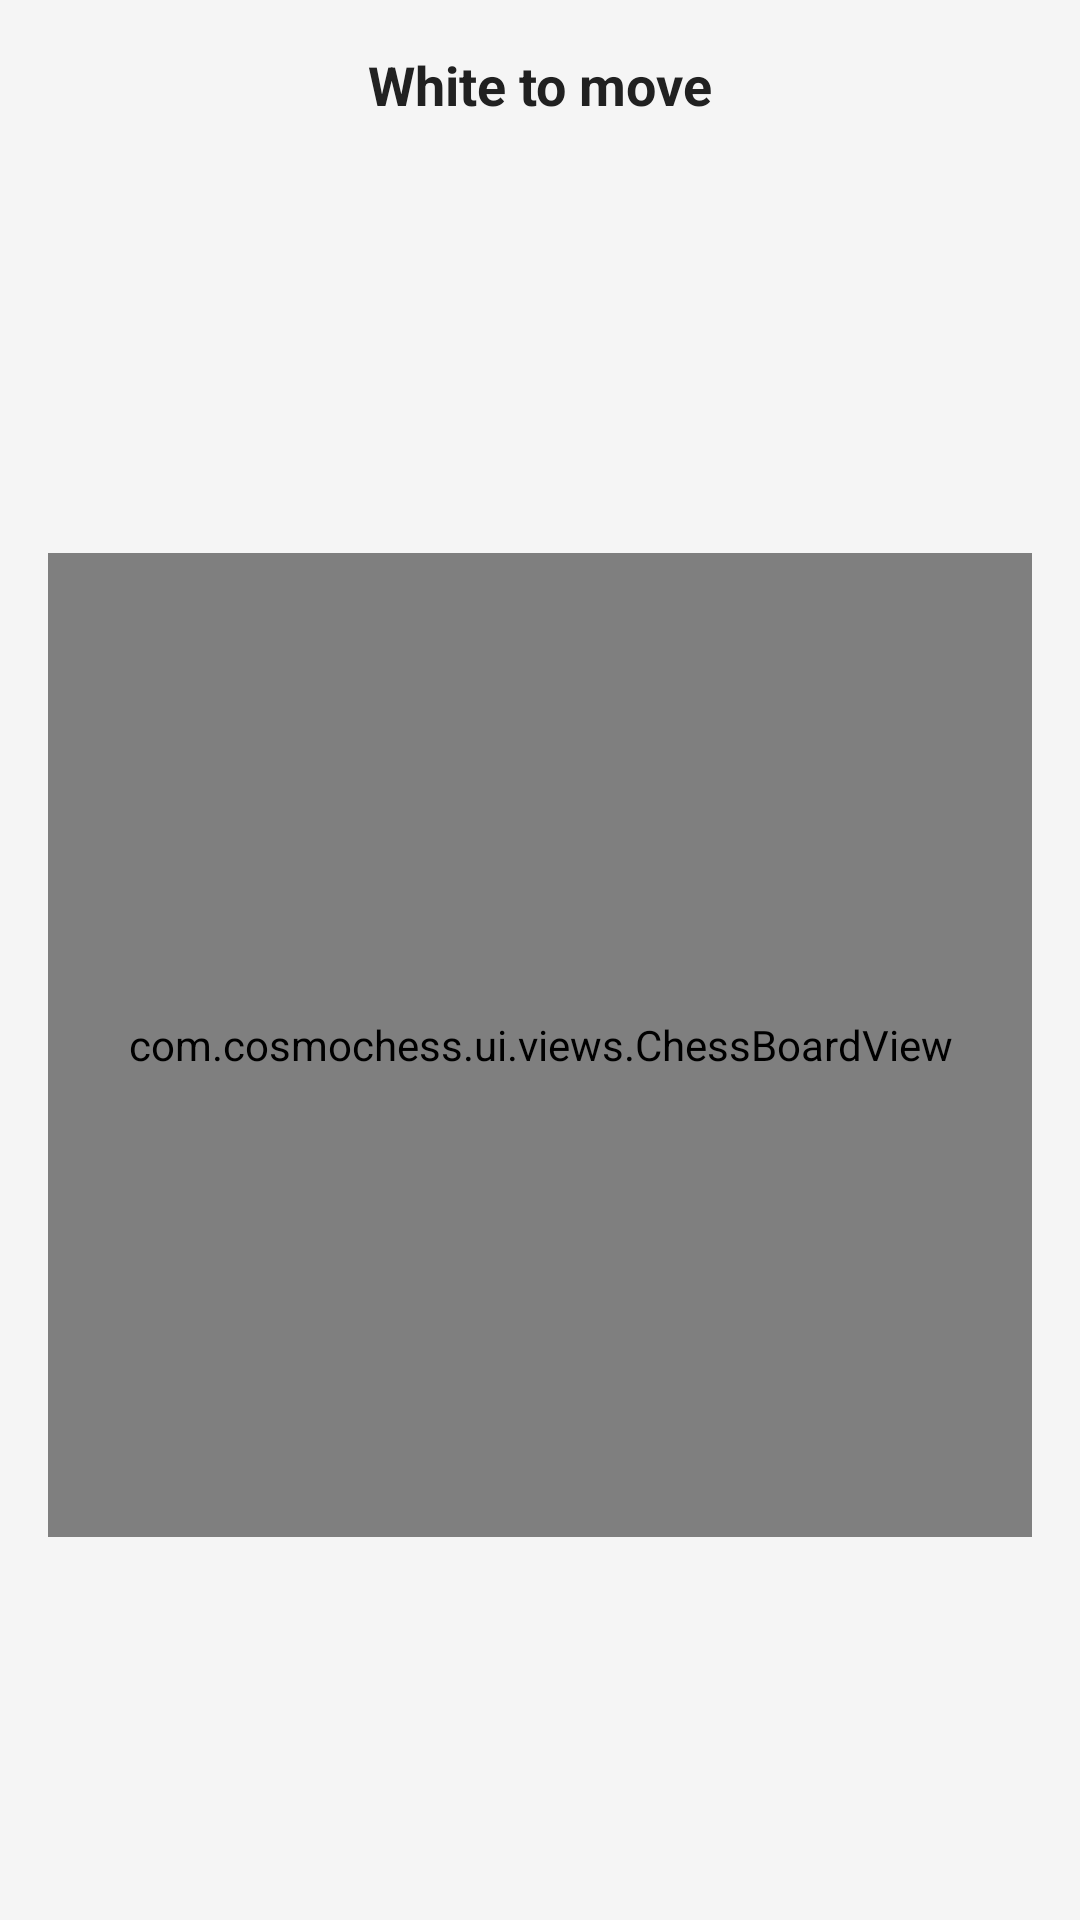

Android layout source for this screen:
<!-- AndroidManifest.xml: application theme Theme.CosmoChess -->
<!-- res/layout/fragment_game.xml -->
<?xml version="1.0" encoding="utf-8"?>
<androidx.constraintlayout.widget.ConstraintLayout
    xmlns:android="http://schemas.android.com/apk/res/android"
    xmlns:app="http://schemas.android.com/apk/res-auto"
    android:layout_width="match_parent"
    android:layout_height="match_parent"
    android:background="@color/background">

    <TextView
        android:id="@+id/statusText"
        android:layout_width="wrap_content"
        android:layout_height="wrap_content"
        android:text="@string/white_turn"
        android:textSize="18sp"
        android:textStyle="bold"
        android:textColor="@color/text_primary"
        android:padding="16dp"
        app:layout_constraintTop_toTopOf="parent"
        app:layout_constraintStart_toStartOf="parent"
        app:layout_constraintEnd_toEndOf="parent" />

    <com.cosmochess.ui.views.ChessBoardView
        android:id="@+id/chessBoardView"
        android:layout_width="0dp"
        android:layout_height="0dp"
        app:layout_constraintTop_toBottomOf="@id/statusText"
        app:layout_constraintBottom_toBottomOf="parent"
        app:layout_constraintStart_toStartOf="parent"
        app:layout_constraintEnd_toEndOf="parent"
        app:layout_constraintDimensionRatio="1:1"
        android:layout_margin="16dp" />

    <ProgressBar
        android:id="@+id/progressBar"
        android:layout_width="wrap_content"
        android:layout_height="wrap_content"
        android:visibility="gone"
        app:layout_constraintTop_toTopOf="@id/chessBoardView"
        app:layout_constraintBottom_toBottomOf="@id/chessBoardView"
        app:layout_constraintStart_toStartOf="@id/chessBoardView"
        app:layout_constraintEnd_toEndOf="@id/chessBoardView" />

</androidx.constraintlayout.widget.ConstraintLayout>
<!-- resources referenced by this layout -->
<resources>
  <color name="background">#F5F5F5</color>
  <color name="text_primary">#212121</color>
  <string name="white_turn">White to move</string>
  <style name="Theme.CosmoChess" parent="Theme.MaterialComponents.DayNight.DarkActionBar">
          <item name="colorPrimary">@color/primary</item>
          <item name="colorPrimaryDark">@color/primary_dark</item>
          <item name="colorAccent">@color/accent</item>
          <item name="android:windowBackground">@color/background</item>
      </style>
  <color name="primary">#FF6200EE</color>
  <color name="primary_dark">#FF3700B3</color>
  <color name="accent">#FF03DAC5</color>
</resources>
